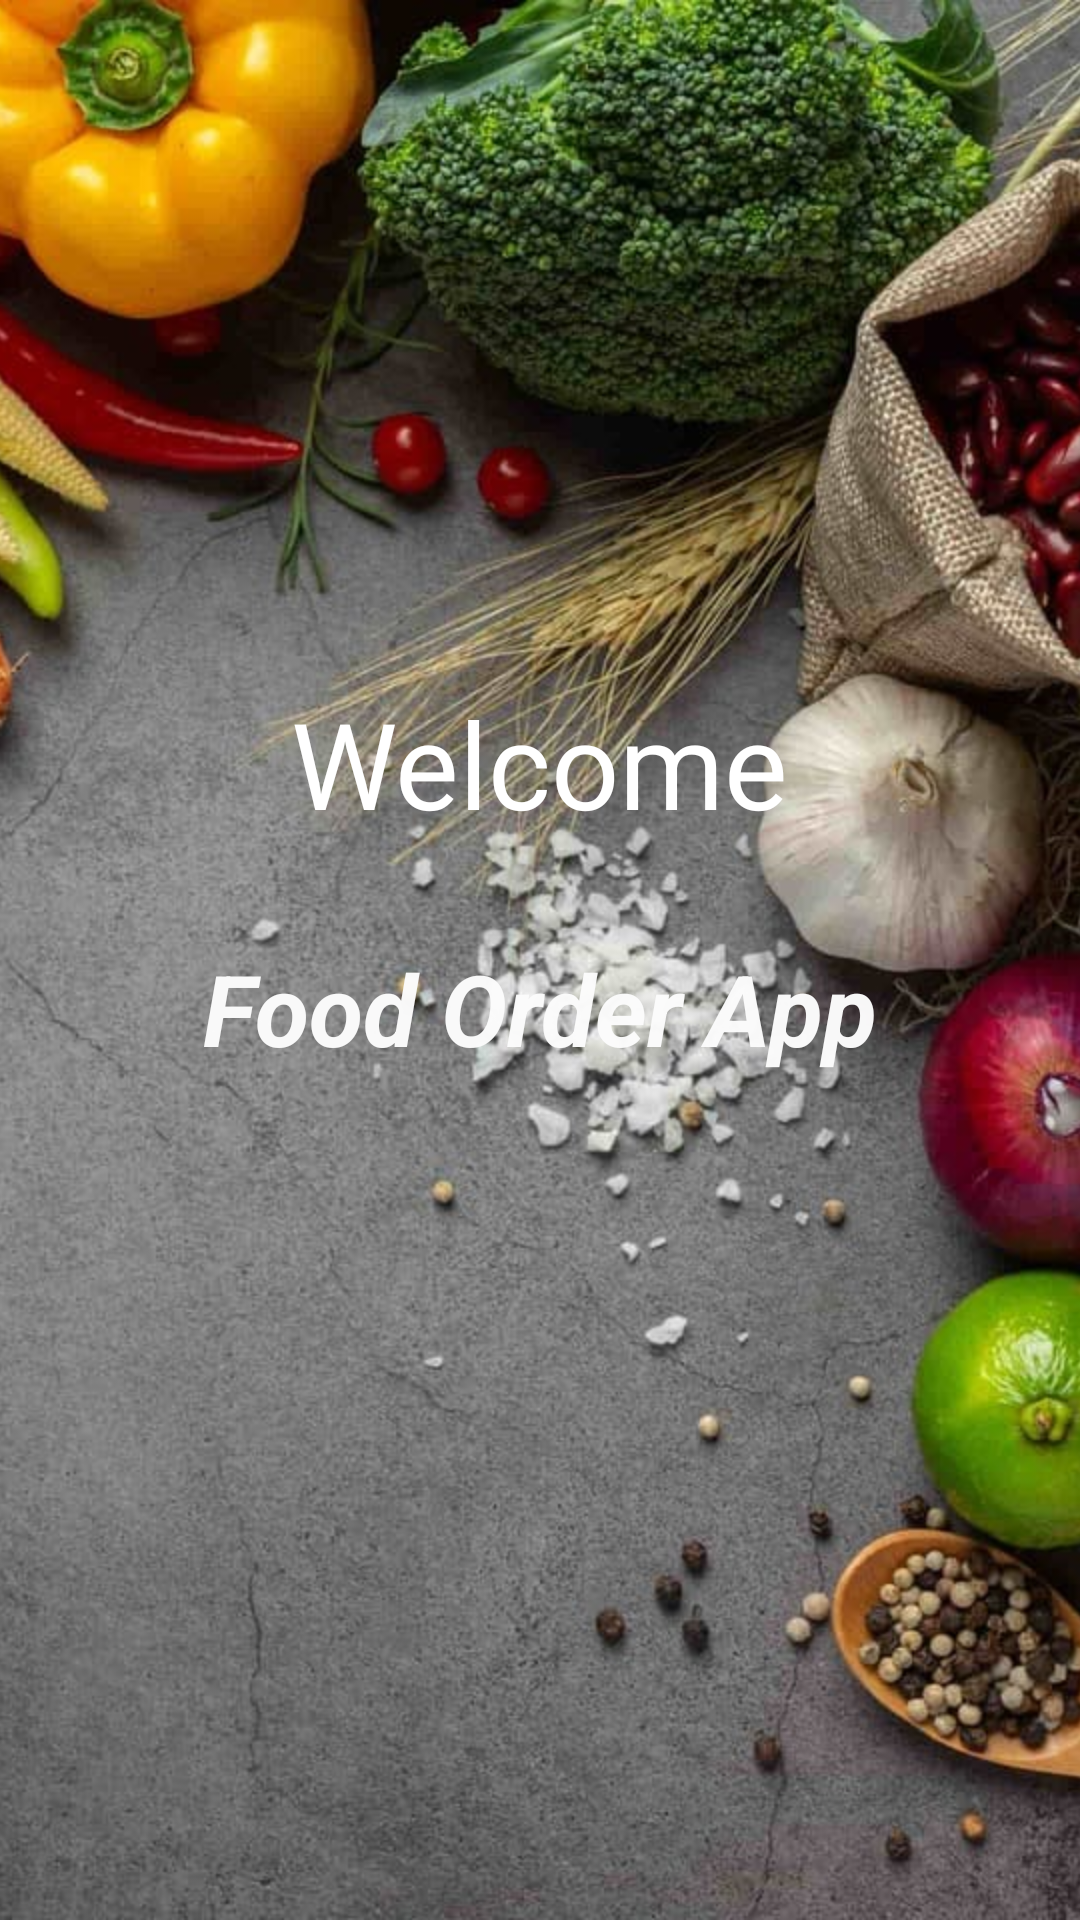

Here is an Android app screen rendered from its layout file. Give the layout XML and the strings, colors and styles it references.
<!-- AndroidManifest.xml: application theme Theme.FoodOrder.NoActionBar -->
<!-- res/layout/activity_welcome.xml -->
<?xml version="1.0" encoding="utf-8"?>
<androidx.constraintlayout.widget.ConstraintLayout
    xmlns:android="http://schemas.android.com/apk/res/android"
    xmlns:app="http://schemas.android.com/apk/res-auto"
    xmlns:tools="http://schemas.android.com/tools"
    android:layout_width="match_parent"
    android:layout_height="match_parent"
    tools:context=".Activity.WelcomeActivity">

    <ImageView
        android:id="@+id/imageView2"
        android:layout_width="match_parent"
        android:layout_height="match_parent"
        android:foreground="@drawable/foreground"
        android:scaleType="centerCrop"
        android:src="@drawable/bg2_min"
        tools:layout_editor_absoluteX="0dp"
        tools:layout_editor_absoluteY="-49dp" />

    <TextView
        android:id="@+id/textView2"
        android:layout_width="wrap_content"
        android:layout_height="wrap_content"
        android:fontFamily="@font/lobster"
        android:padding="5dp"
        android:text="Welcome"
        android:textAlignment="center"
        android:textColor="@color/white"
        android:textSize="40sp"

        app:layout_constraintBottom_toBottomOf="parent"
        app:layout_constraintHorizontal_bias="0.498"
        app:layout_constraintLeft_toLeftOf="parent"
        app:layout_constraintRight_toRightOf="parent"
        app:layout_constraintTop_toTopOf="parent"
        app:layout_constraintVertical_bias="0.386" />

    <TextView
        android:id="@+id/textView3"
        android:layout_width="match_parent"
        android:layout_height="wrap_content"
        android:layout_marginTop="28dp"
        android:text="@string/my_restaurant_app"
        android:textAlignment="center"
        android:textColor="#FBFBFBFB"
        android:textStyle="bold|italic"
        android:textSize="33sp"
        app:layout_constraintHorizontal_bias="0.0"
        app:layout_constraintLeft_toLeftOf="parent"
        app:layout_constraintRight_toRightOf="parent"
        app:layout_constraintTop_toBottomOf="@id/textView2" />


</androidx.constraintlayout.widget.ConstraintLayout>
<!-- resources referenced by this layout -->
<resources>
  <color name="white">#FFFFFFFF</color>
  <!-- drawable bg2_min: jpg bitmap (drawable, 227177 bytes) -->
  <string name="my_restaurant_app">Food Order App</string>
  <style name="Theme.FoodOrder.NoActionBar">
          <item name="windowActionBar">false</item>
          <item name="windowNoTitle">true</item>
      </style>
</resources>
